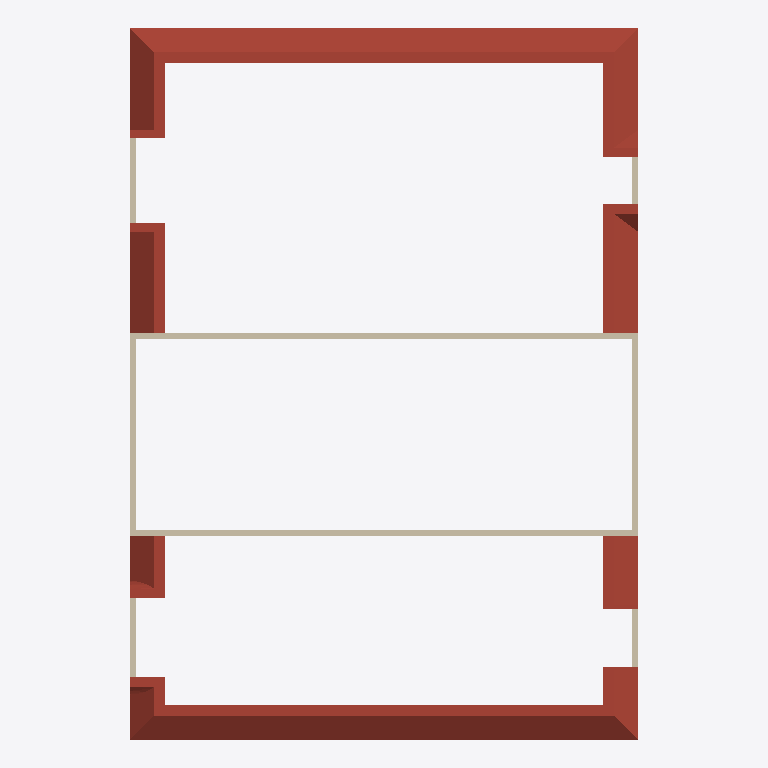
Plan cut of the same IFC building model at storey 'Level 0' (level 0.00 m, cut at 1.40 m), seen from above with north up, elements coloured by IFC class: 8 walls (beige), 5 roofs (red-brown). Cut surfaces are drawn darker.
Extent 25.0 m × 35.0 m × 8.6 m (x, y, z). Storeys (2): Level 0 at 0.00 m; Level 1 at 4.00 m. Elements (19): 8 IfcRoof, 8 IfcWallStandardCase, 2 IfcWall, 1 IfcWindow.

HEADER;
FILE_DESCRIPTION(('ViewDefinition [CoordinationView_V2.0]'),'2;1');
FILE_NAME('C:\\DEV\\tiemens\\basic_tests\\Roof_01 2x3\\def_dwg\\D-80336 Munich, Matthias-Ps','2016-09-21T08:27:29',('Bricsys'),('Bricsys'),'BricsCAD BIM','BricsCAD BIM','BricsCAD BIM');
FILE_SCHEMA(('IFC2X3'));
ENDSEC;
DATA;
#1=IFCPROJECT('1i_4cYKMj7Ofj4TK6jfUIO',#2,'D-80336 Munich, Matthias-Pschorr-Strasse',$,$,$,$,(#7),#12);
#20=IFCSITE('3kmelosH96yer6p2HtneCZ',#2,'D-80336 Munich, Matthias-Pschorr-Strasse',$,$,#19,$,$,.ELEMENT.,(37,47,42),(122,23,38),$,$,$);
#1078=IFCBUILDING('0tK0rHzmn0BAK3d0lyfb5E',#2,'Roof structure',$,$,#25,$,$,.ELEMENT.,0.0,0.0,$);
#357=IFCBUILDINGSTOREY('3WLWgZPCn9gAUxku3uKuE0',#2,'Level 0',$,$,#24,$,$,.ELEMENT.,0.0);
#1079=IFCBUILDINGSTOREY('0bVmiSXeb51gAMeG5tfa9_',#2,'Level 1',$,$,#307,$,$,.ELEMENT.,4.0);
#1075=IFCROOF('2zH0b30OP0$wr4jXs9eL2C',#2,'roof_01',$,$,#1076,$,$,.NOTDEFINED.);
#22=IFCWALLSTANDARDCASE('27CasuE8LAje7HVVt0XGu0',#2,'wall_02',$,$,#23,#28,$);
#338=IFCWALLSTANDARDCASE('2nXDBhYFf1yeH20WXU9LyT',#2,'wall_01',$,$,#339,#342,$);
#300=IFCWALLSTANDARDCASE('3437mDKnX1Q9vdLRl3hJk0',#2,'wall_04',$,$,#301,#304,$);
#334=IFCWALLSTANDARDCASE('1qGR8fcOX5FPU9HOtBmtlc',#2,'wall_03',$,$,#335,#337,$);
#359=IFCROOF('3ZxH8Q4WD4vvKIC462LndM',#2,'roof_04',$,$,#360,#361,$,.NOTDEFINED.);
#755=IFCROOF('3jOUHAOuP7sAiV3L9RdRDa',#2,'roof_06',$,$,#756,#757,$,.NOTDEFINED.);
#323=IFCWALLSTANDARDCASE('1pKRYUwwHBCRjzbcdhhb1c',#2,'wall_09',$,$,#324,#327,$);
#328=IFCWALL('2_r1nG7eXBGQQpVhdNzCLJ',#2,'wall_10',$,$,#329,#330,$);
#699=IFCROOF('2tuIlLO3v9AQeRSmvAEVBX',#2,'roof_05',$,$,#700,#701,$,.NOTDEFINED.);
#331=IFCWALL('2XwEpQ1t15Sfcu_FsoNXtq',#2,'wall_07',$,$,#332,#333,$);
#318=IFCWALLSTANDARDCASE('3n4sPzdkD9aRHWUJ6AtzGf',#2,'wall_08',$,$,#319,#322,$);
#391=IFCROOF('3UcOCtYcj9XxjgcUoW8AHC',#2,'roof_03',$,$,#392,#393,$,.NOTDEFINED.);
ENDSEC;